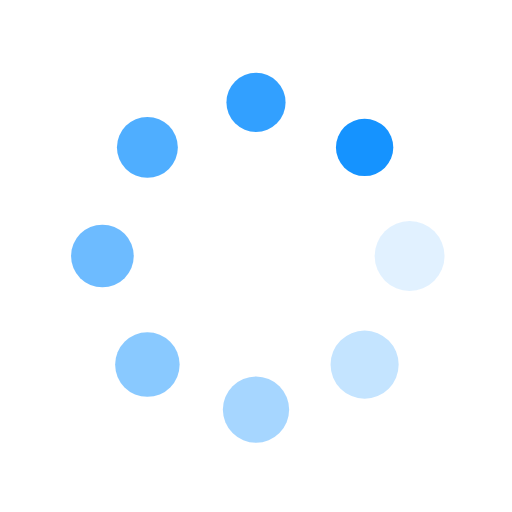
t = 0.00 s
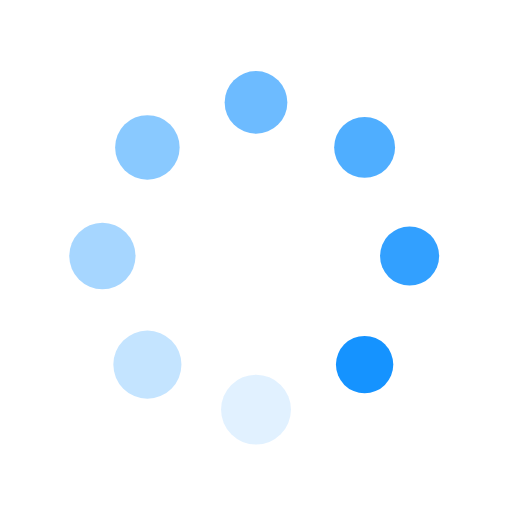
t = 0.40 s
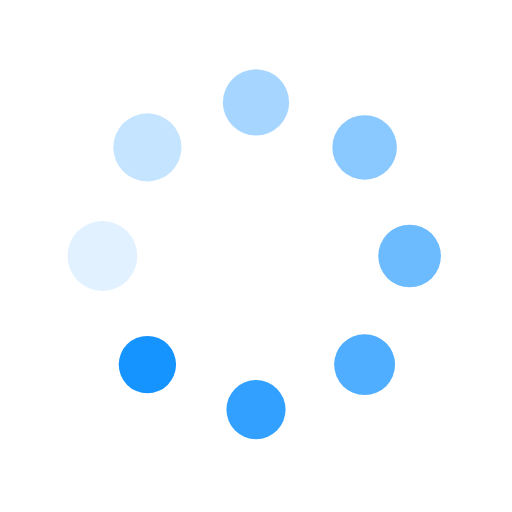
t = 0.80 s
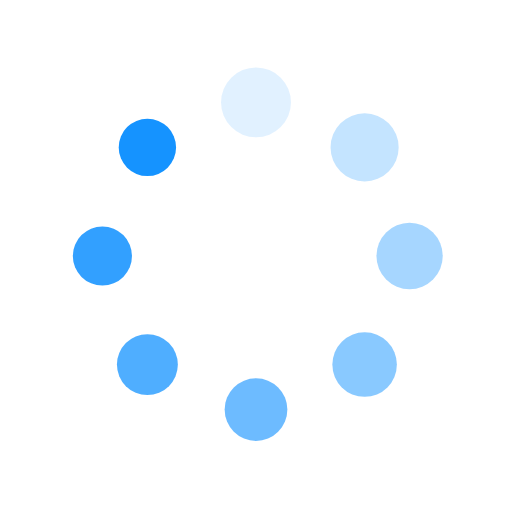
t = 1.20 s

The animated SVG that drew these frames (rendered in a browser with its animation timeline set to each time). Animation: 16 SMIL elements (animate=8,animateTransform=8); one cycle of 1.60 s, repeats indefinitely.

<svg class="lds-spin" width="134px" height="134px" xmlns="http://www.w3.org/2000/svg"
     xmlns:xlink="http://www.w3.org/1999/xlink" viewBox="0 0 100 100" preserveAspectRatio="xMidYMid"
     style="background-image: none; background-position: initial initial; background-repeat: initial initial;">
    <g transform="translate(80,50)">
        <g transform="rotate(0)">
            <circle cx="0" cy="0" r="7" fill="#1593ff" fill-opacity="1">
                <animateTransform attributeName="transform" type="scale" begin="-1.4000000000000001s"
                                  values="0.8 0.8;1 1" keyTimes="0;1" dur="1.6s"
                                  repeatCount="indefinite"></animateTransform>
                <animate attributeName="fill-opacity" keyTimes="0;1" dur="1.6s" repeatCount="indefinite" values="1;0"
                         begin="-1.4000000000000001s"></animate>
            </circle>
        </g>
    </g>
    <g transform="translate(71.21320343559643,71.21320343559643)">
        <g transform="rotate(45)">
            <circle cx="0" cy="0" r="7" fill="#1593ff" fill-opacity="0.875">
                <animateTransform attributeName="transform" type="scale" begin="-1.2000000000000002s"
                                  values="0.8 0.8;1 1" keyTimes="0;1" dur="1.6s"
                                  repeatCount="indefinite"></animateTransform>
                <animate attributeName="fill-opacity" keyTimes="0;1" dur="1.6s" repeatCount="indefinite" values="1;0"
                         begin="-1.2000000000000002s"></animate>
            </circle>
        </g>
    </g>
    <g transform="translate(50,80)">
        <g transform="rotate(90)">
            <circle cx="0" cy="0" r="7" fill="#1593ff" fill-opacity="0.75">
                <animateTransform attributeName="transform" type="scale" begin="-1s" values="0.8 0.8;1 1" keyTimes="0;1"
                                  dur="1.6s" repeatCount="indefinite"></animateTransform>
                <animate attributeName="fill-opacity" keyTimes="0;1" dur="1.6s" repeatCount="indefinite" values="1;0"
                         begin="-1s"></animate>
            </circle>
        </g>
    </g>
    <g transform="translate(28.786796564403577,71.21320343559643)">
        <g transform="rotate(135)">
            <circle cx="0" cy="0" r="7" fill="#1593ff" fill-opacity="0.625">
                <animateTransform attributeName="transform" type="scale" begin="-0.8s" values="0.8 0.8;1 1"
                                  keyTimes="0;1" dur="1.6s" repeatCount="indefinite"></animateTransform>
                <animate attributeName="fill-opacity" keyTimes="0;1" dur="1.6s" repeatCount="indefinite" values="1;0"
                         begin="-0.8s"></animate>
            </circle>
        </g>
    </g>
    <g transform="translate(20,50.00000000000001)">
        <g transform="rotate(180)">
            <circle cx="0" cy="0" r="7" fill="#1593ff" fill-opacity="0.5">
                <animateTransform attributeName="transform" type="scale" begin="-0.6000000000000001s"
                                  values="0.8 0.8;1 1" keyTimes="0;1" dur="1.6s"
                                  repeatCount="indefinite"></animateTransform>
                <animate attributeName="fill-opacity" keyTimes="0;1" dur="1.6s" repeatCount="indefinite" values="1;0"
                         begin="-0.6000000000000001s"></animate>
            </circle>
        </g>
    </g>
    <g transform="translate(28.78679656440357,28.786796564403577)">
        <g transform="rotate(225)">
            <circle cx="0" cy="0" r="7" fill="#1593ff" fill-opacity="0.375">
                <animateTransform attributeName="transform" type="scale" begin="-0.4s" values="0.8 0.8;1 1"
                                  keyTimes="0;1" dur="1.6s" repeatCount="indefinite"></animateTransform>
                <animate attributeName="fill-opacity" keyTimes="0;1" dur="1.6s" repeatCount="indefinite" values="1;0"
                         begin="-0.4s"></animate>
            </circle>
        </g>
    </g>
    <g transform="translate(49.99999999999999,20)">
        <g transform="rotate(270)">
            <circle cx="0" cy="0" r="7" fill="#1593ff" fill-opacity="0.25">
                <animateTransform attributeName="transform" type="scale" begin="-0.2s" values="0.8 0.8;1 1"
                                  keyTimes="0;1" dur="1.6s" repeatCount="indefinite"></animateTransform>
                <animate attributeName="fill-opacity" keyTimes="0;1" dur="1.6s" repeatCount="indefinite" values="1;0"
                         begin="-0.2s"></animate>
            </circle>
        </g>
    </g>
    <g transform="translate(71.21320343559643,28.78679656440357)">
        <g transform="rotate(315)">
            <circle cx="0" cy="0" r="7" fill="#1593ff" fill-opacity="0.125">
                <animateTransform attributeName="transform" type="scale" begin="0s" values="0.8 0.8;1 1" keyTimes="0;1"
                                  dur="1.6s" repeatCount="indefinite"></animateTransform>
                <animate attributeName="fill-opacity" keyTimes="0;1" dur="1.6s" repeatCount="indefinite" values="1;0"
                         begin="0s"></animate>
            </circle>
        </g>
    </g>
</svg>
